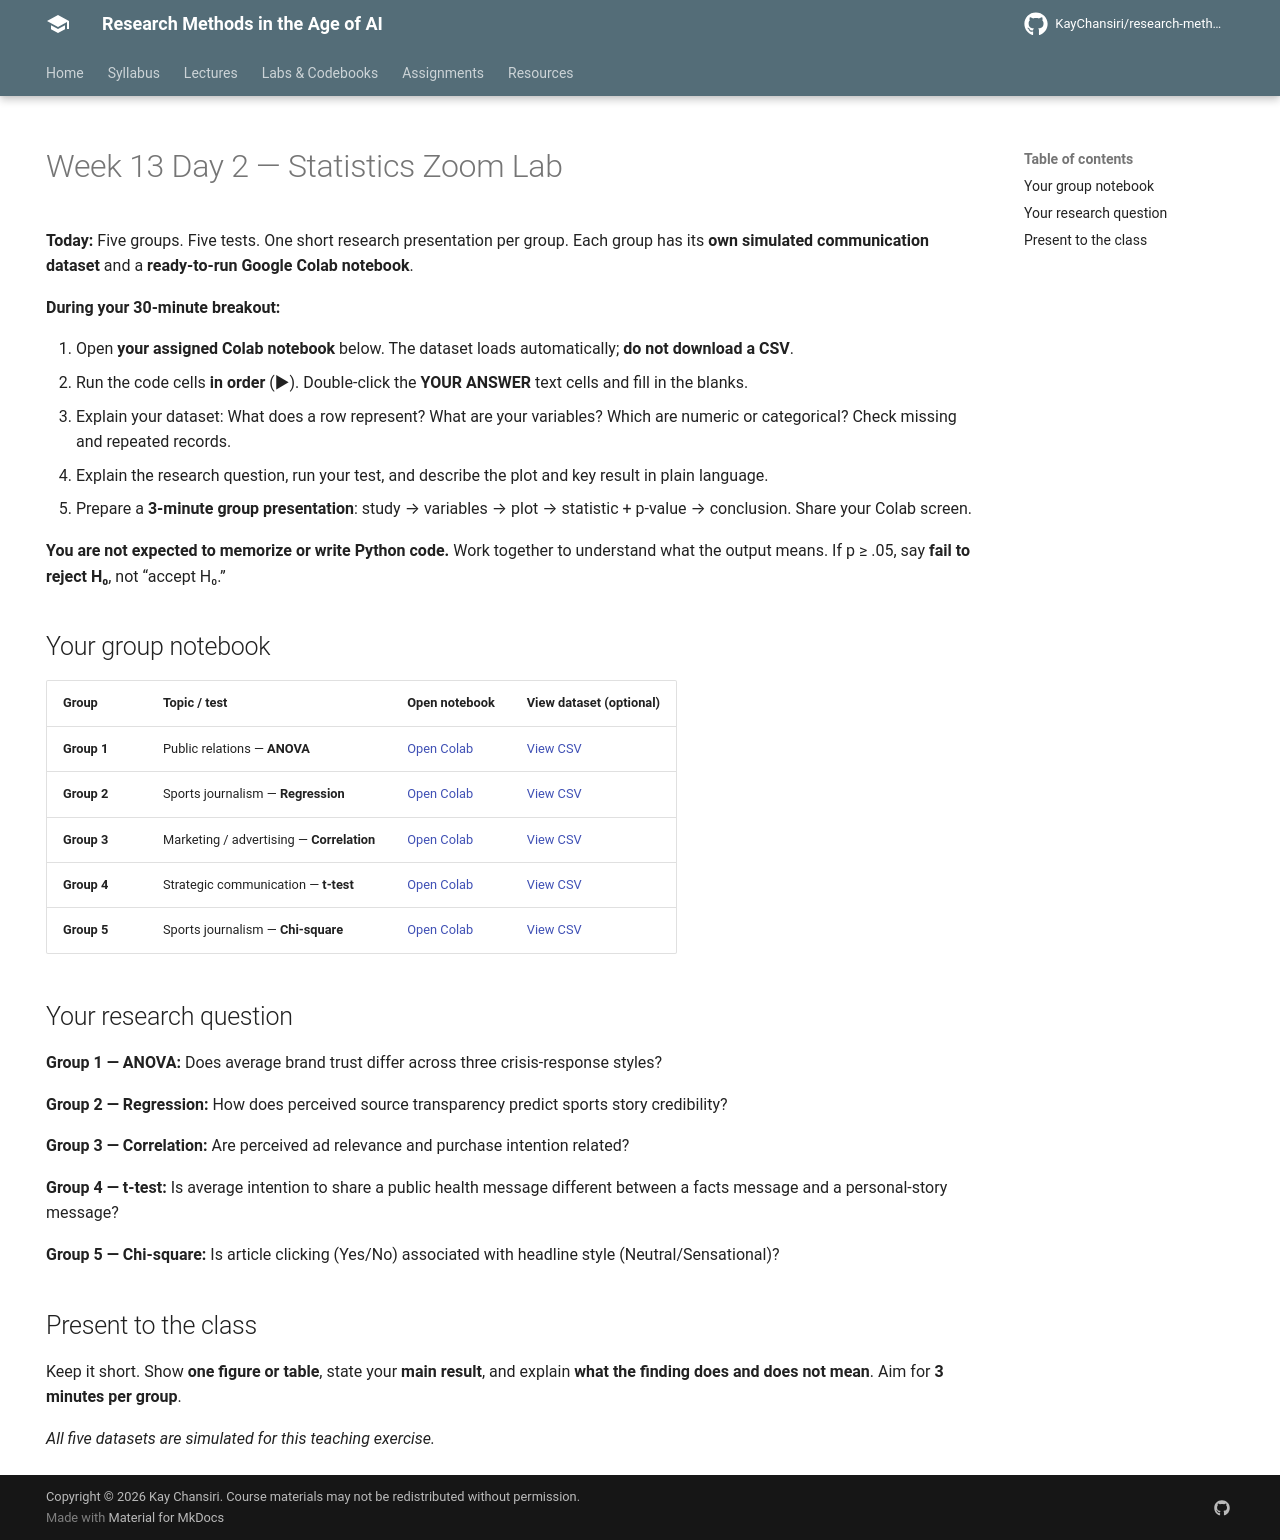

repository: KayChansiri/Course_research-methods-in-the-age-of-ai · page: labs/week-13-day-2-stats-zoom-lab/index.html · generator: mkdocs

---
title: "Week 13 Day 2: Statistics Zoom Lab"
hide:
  - navigation
---

# Week 13 Day 2 — Statistics Zoom Lab

**Today:** Five groups. Five tests. One short research presentation per group. Each group has its **own simulated communication dataset** and a **ready-to-run Google Colab notebook**.

**During your 30-minute breakout:**

1. Open **your assigned Colab notebook** below. The dataset loads automatically; **do not download a CSV**.
2. Run the code cells **in order** (▶). Double-click the **YOUR ANSWER** text cells and fill in the blanks.
3. Explain your dataset: What does a row represent? What are your variables? Which are numeric or categorical? Check missing and repeated records.
4. Explain the research question, run your test, and describe the plot and key result in plain language.
5. Prepare a **3-minute group presentation**: study → variables → plot → statistic + p-value → conclusion. Share your Colab screen.

**You are not expected to memorize or write Python code.** Work together to understand what the output means. If p ≥ .05, say **fail to reject H₀**, not “accept H₀.”

## Your group notebook

| Group | Topic / test | Open notebook | View dataset (optional) |
|---|---|---|---|
| **Group 1** | Public relations — **ANOVA** | [Open Colab](https://colab.research.google.com/github/KayChansiri/Course_research-methods-in-the-age-of-ai/blob/main/notebooks/JOUR701_W13D2_G1_ANOVA_PR.ipynb) | [View CSV](https://raw.githubusercontent.com/KayChansiri/Course_research-methods-in-the-age-of-ai/main/data/JOUR701_W13D2_G1_ANOVA_PR.csv) |
| **Group 2** | Sports journalism — **Regression** | [Open Colab](https://colab.research.google.com/github/KayChansiri/Course_research-methods-in-the-age-of-ai/blob/main/notebooks/JOUR701_W13D2_G2_Regression_Sports.ipynb) | [View CSV](https://raw.githubusercontent.com/KayChansiri/Course_research-methods-in-the-age-of-ai/main/data/JOUR701_W13D2_G2_Regression_Sports.csv) |
| **Group 3** | Marketing / advertising — **Correlation** | [Open Colab](https://colab.research.google.com/github/KayChansiri/Course_research-methods-in-the-age-of-ai/blob/main/notebooks/JOUR701_W13D2_G3_Correlation_Marketing.ipynb) | [View CSV](https://raw.githubusercontent.com/KayChansiri/Course_research-methods-in-the-age-of-ai/main/data/JOUR701_W13D2_G3_Correlation_Marketing.csv) |
| **Group 4** | Strategic communication — **t-test** | [Open Colab](https://colab.research.google.com/github/KayChansiri/Course_research-methods-in-the-age-of-ai/blob/main/notebooks/JOUR701_W13D2_G4_Ttest_Strategic.ipynb) | [View CSV](https://raw.githubusercontent.com/KayChansiri/Course_research-methods-in-the-age-of-ai/main/data/JOUR701_W13D2_G4_Ttest_Strategic.csv) |
| **Group 5** | Sports journalism — **Chi-square** | [Open Colab](https://colab.research.google.com/github/KayChansiri/Course_research-methods-in-the-age-of-ai/blob/main/notebooks/JOUR701_W13D2_G5_ChiSquare_Headlines.ipynb) | [View CSV](https://raw.githubusercontent.com/KayChansiri/Course_research-methods-in-the-age-of-ai/main/data/JOUR701_W13D2_G5_ChiSquare_Headlines.csv) |

## Your research question

**Group 1 — ANOVA:** Does average brand trust differ across three crisis-response styles?

**Group 2 — Regression:** How does perceived source transparency predict sports story credibility?

**Group 3 — Correlation:** Are perceived ad relevance and purchase intention related?

**Group 4 — t-test:** Is average intention to share a public health message different between a facts message and a personal-story message?

**Group 5 — Chi-square:** Is article clicking (Yes/No) associated with headline style (Neutral/Sensational)?

## Present to the class

Keep it short. Show **one figure or table**, state your **main result**, and explain **what the finding does and does not mean**. Aim for **3 minutes per group**.

*All five datasets are simulated for this teaching exercise.*
